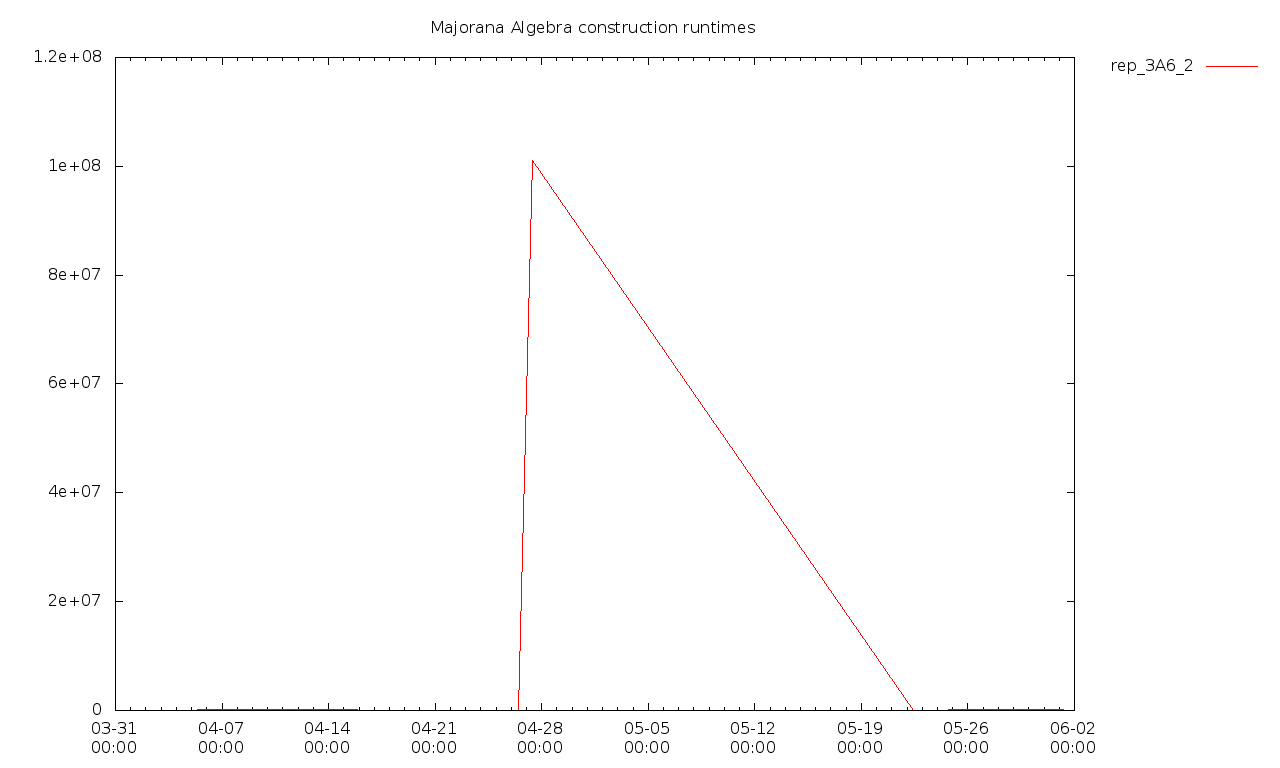

Data behind this chart, as committed beside it:
2018-04-05T09:24+0100, 208837018000, 2018231363000, [  ]
2018-04-05T12:25+0100, 234800112000, 2270798310000, [  ]
2018-04-26T09:54+0100, 0, 0, false
2018-04-26T10:00+0100, 0, 0, false
2018-04-26T10:33+0100, 0, 0, false
2018-04-26T11:09+0100, 93491053000, 0, false
2018-04-27T10:13+0100, 101094753647000, 0, false
2018-05-22T10:52+0100, 85664738000, 0, false
2018-05-22T14:13+0100, 87954606000, 0, false
2018-05-23T10:30+0100, 84930858000, 0, false
2018-05-23T13:55+0100, 83183061000, 0, false
2018-05-23T17:14+0100, 84403059000, 0, false
2018-05-25T17:12+0100, 103421856000, 0, false
2018-05-28T16:01+0100, 100145461000, 0, false
2018-05-28T16:46+0100, 103900972000, 0, false
2018-05-29T04:04+0100, 104032073000, 0, false
2018-05-29T09:31+0100, 100109728000, 6610179000, [  ]
2018-05-29T10:47:44+0100, 91589348000, 6215372000, [  ]
2018-05-29T10:53:24+0100, 100934695000, 8009855000, [  ]
2018-05-29T22:29:01+0100, 103553536000, 6585025000, [  ]
2018-05-30T09:53:58+0100, 104605948000, 6608249000, [  ]
2018-05-30T21:27:13+0100, 109301472000, 7809123000, [  ]
2018-05-31T08:16:39+0100, 106867636000, 6939165000, [  ]
2018-05-31T18:33:03+0100, 110885250000, 6885893000, [  ]
2018-06-01T06:17:19+0100, 109659829000, 6849177000, [  ]
